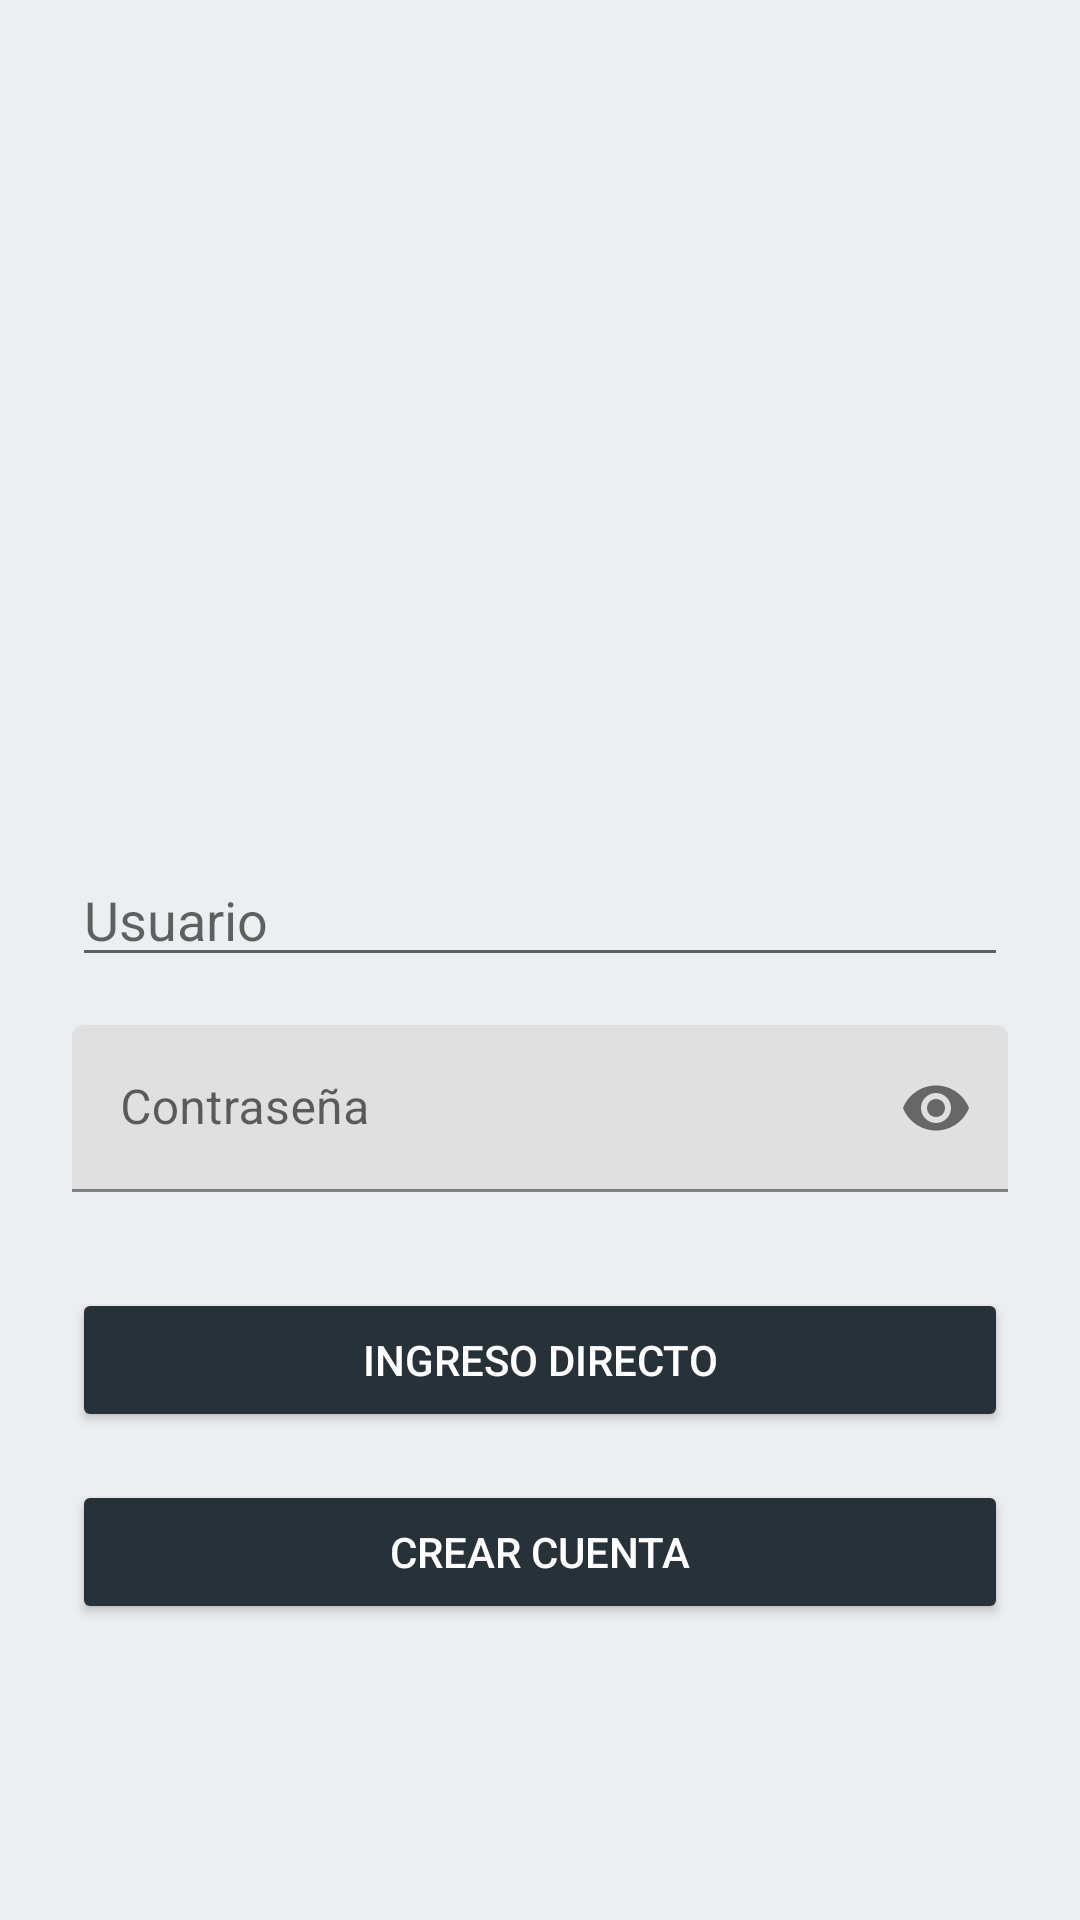

Produce the Android XML layout that renders to this screen, including the resource entries it uses.
<!-- AndroidManifest.xml: application theme Theme.Proyecto_moviles -->
<!-- res/layout/fragment_login_temporal.xml -->
<?xml version="1.0" encoding="utf-8"?>
<androidx.constraintlayout.widget.ConstraintLayout
    xmlns:android="http://schemas.android.com/apk/res/android"
    xmlns:app="http://schemas.android.com/apk/res-auto"
    xmlns:tools="http://schemas.android.com/tools"
    android:layout_width="match_parent"
    android:layout_height="match_parent"
    android:padding="24dp"
    android:background="@color/fondo_moviles"
    tools:context=".ui.Inicio.login_temporal">

    <EditText
        android:id="@+id/etUsuario"
        android:layout_width="0dp"
        android:layout_height="wrap_content"
        android:hint="Usuario"
        android:inputType="textPersonName"
        app:layout_constraintBottom_toBottomOf="parent"
        app:layout_constraintEnd_toEndOf="parent"
        app:layout_constraintHorizontal_bias="0.0"
        app:layout_constraintStart_toStartOf="parent"
        app:layout_constraintTop_toTopOf="parent"
        app:layout_constraintVertical_bias="0.473" />

    <com.google.android.material.textfield.TextInputLayout
        android:id="@+id/tilPassword"
        android:layout_width="0dp"
        android:layout_height="wrap_content"
        android:layout_marginTop="16dp"
        app:endIconMode="password_toggle"
        app:layout_constraintTop_toBottomOf="@id/etUsuario"
        app:layout_constraintStart_toStartOf="parent"
        app:layout_constraintEnd_toEndOf="parent">

        <com.google.android.material.textfield.TextInputEditText
            android:id="@+id/etPassword"
            android:layout_width="match_parent"
            android:layout_height="wrap_content"
            android:hint="Contraseña"
            android:inputType="textPassword"/>

    </com.google.android.material.textfield.TextInputLayout>

    <Button
        android:id="@+id/btnIngresoDirecto"
        android:layout_width="0dp"
        android:layout_height="wrap_content"
        android:layout_marginTop="32dp"
        android:text="INGRESO DIRECTO"
        android:textColor="@android:color/white"
        android:backgroundTint="@color/color_botones"
        app:layout_constraintTop_toBottomOf="@id/tilPassword"
        app:layout_constraintStart_toStartOf="parent"
        app:layout_constraintEnd_toEndOf="parent"/>

    <Button
        android:id="@+id/btnCrearCuenta"
        android:layout_width="0dp"
        android:layout_height="wrap_content"
        android:layout_marginTop="16dp"
        android:text="Crear Cuenta"
        android:textColor="@android:color/white"
        android:backgroundTint="@color/color_botones"
        app:layout_constraintTop_toBottomOf="@id/btnIngresoDirecto"
        app:layout_constraintStart_toStartOf="parent"
        app:layout_constraintEnd_toEndOf="parent"/>

</androidx.constraintlayout.widget.ConstraintLayout>
<!-- resources referenced by this layout -->
<resources>
  <color name="color_botones">#263238</color>
  <color name="fondo_moviles">#ECEFF1</color>
  <style name="Theme.Proyecto_moviles" parent="Theme.MaterialComponents.DayNight.DarkActionBar">
          
          <item name="colorPrimary">@color/purple_500</item>
          <item name="colorPrimaryVariant">@color/purple_700</item>
          <item name="colorOnPrimary">@color/white</item>
          
          <item name="colorSecondary">@color/teal_200</item>
          <item name="colorSecondaryVariant">@color/teal_700</item>
          <item name="colorOnSecondary">@color/black</item>
          
          <item name="android:statusBarColor">?attr/colorPrimaryVariant</item>
          
      </style>
  <color name="purple_500">#FF6200EE</color>
  <color name="purple_700">#FF3700B3</color>
  <color name="white">#FFFFFFFF</color>
  <color name="teal_200">#FF03DAC5</color>
  <color name="teal_700">#FF018786</color>
  <color name="black">#FF000000</color>
</resources>
